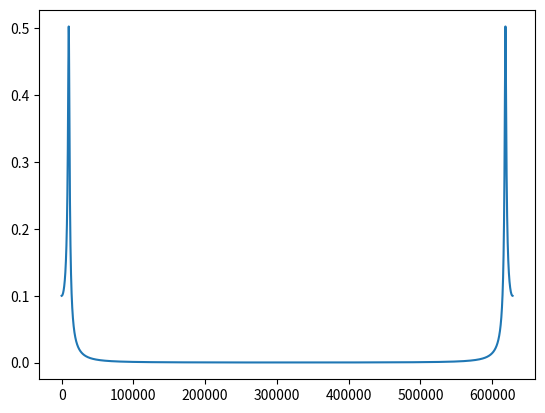

Here is the Python script that generated this plot:
# Vibrations Course
# Mechanical Engineering Post Graduation Program
# UNESP - Ilha Solteira, SP - Brazil
# ####
# Work by Lucas Veronez Goulart Ferreira
# ####

import numpy as np
import matplotlib.pyplot as plot
from scipy.fft import fft, fftfreq

# Free Vibration of a Single-Degree of Freedom Mass-Spring-Dampener System
# Input: Impulse
# Output: x(t) = (e^(zeta*wn*t)/m*wd)*sin(wd*t)
# Parameters
j = 0+1j  # Imaginary unit
mass = m = 1  # Kilograms [kg]
stiffness = k = 10e3  # Newton/meter [N/m]
damping_ratio = [0.1,0.01,0.001]
natural_frequency = wn = np.sqrt(stiffness/mass)
fn = wn/ (2 * np.pi)
critical_damping = cc = 2*m*wn
c = cc * damping_ratio[0]
wd = wn*np.sqrt(1-(damping_ratio[0]**2))
fd = wd / (2 * np.pi)

angular_velocity = w = np.arange(0,300,1)
H_wj = 1 / (k-(m*w**2)+(w*c*j))

sample_spacing = dt = 0.001
window = 2 * np.pi * 100
time_interval = t = np.arange(0,window,dt)
x = (np.exp(-damping_ratio[0]*(2 * np.pi * fn)*t)/(2 * np.pi * fd)*m)*np.sin((2 * np.pi * fd)*t)

H_dwj = fft(x)
plot.plot(np.abs(H_dwj))
plot.show()
